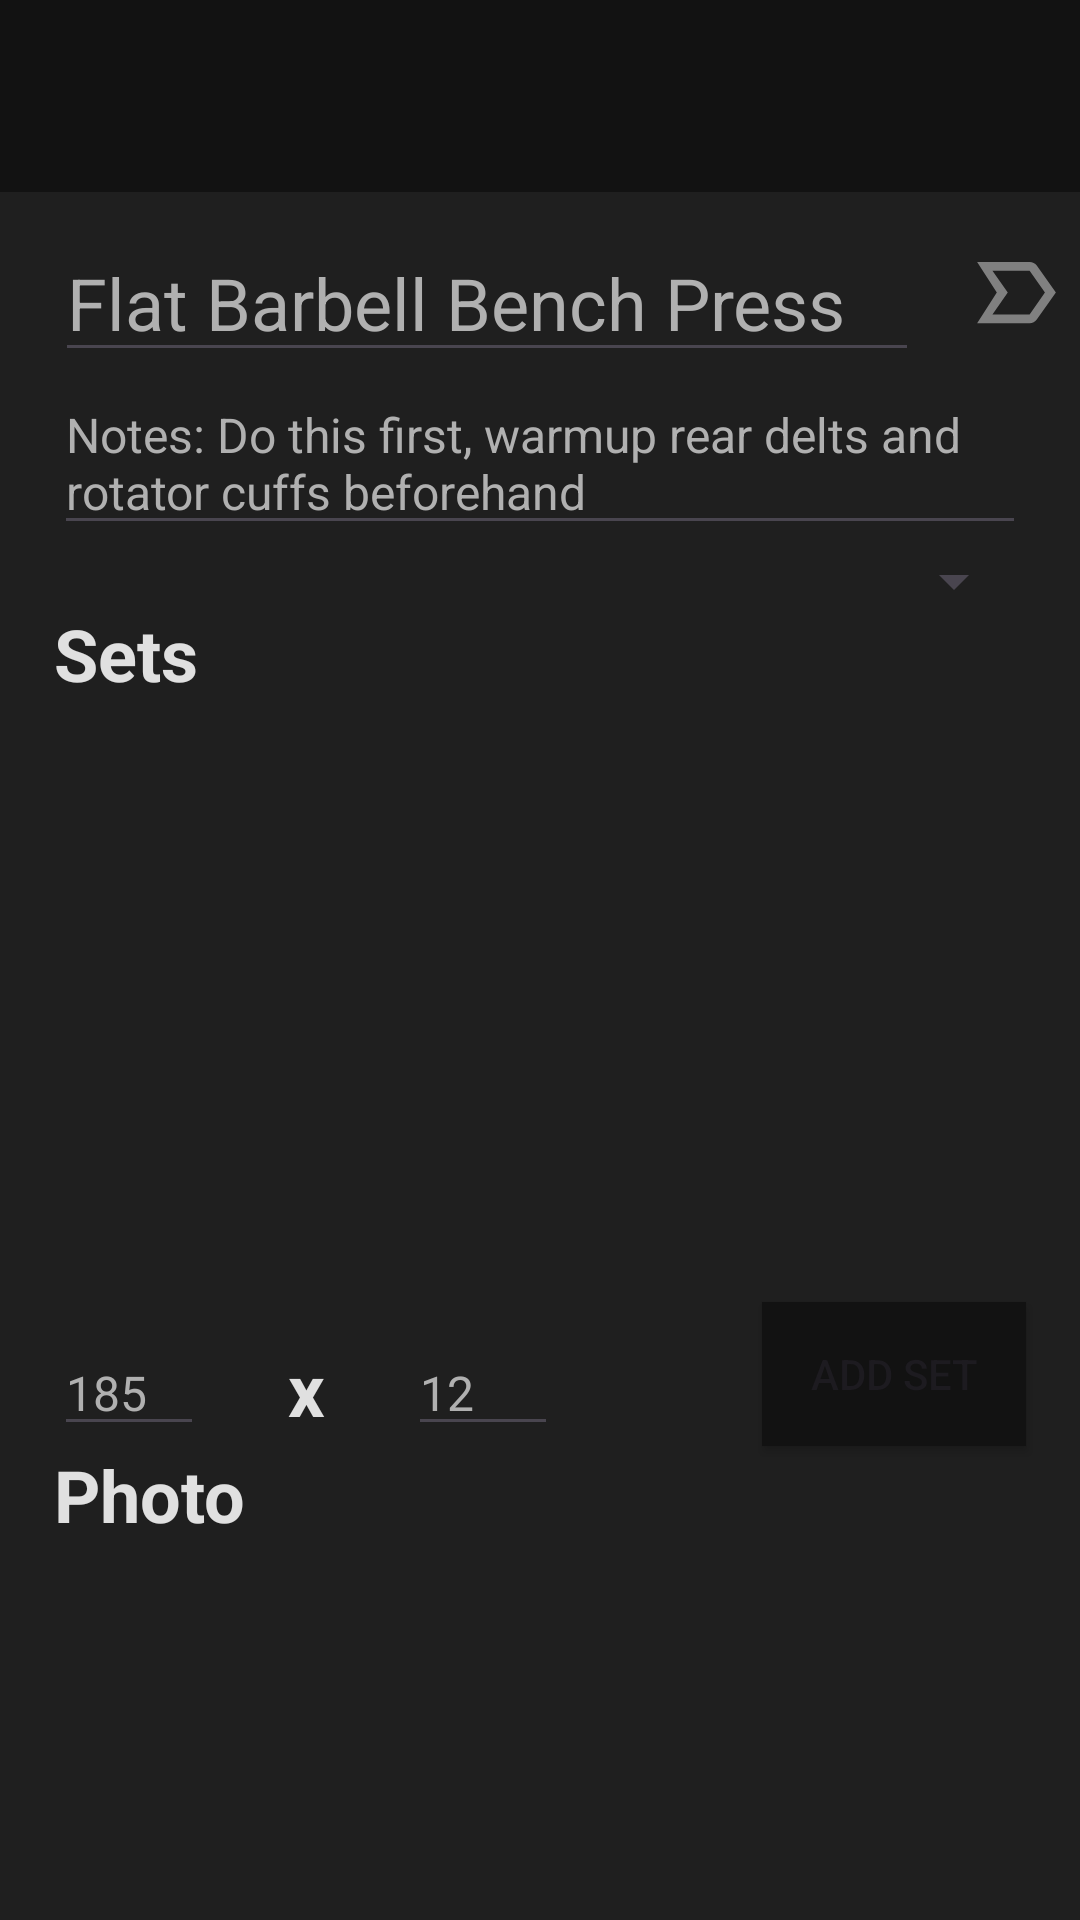

Here is an Android app screen rendered from its layout file. Give the layout XML and the strings, colors and styles it references.
<!-- AndroidManifest.xml: application theme Theme.Exerdex -->
<!-- res/layout/activity_add_edit_exercise.xml -->
<?xml version="1.0" encoding="utf-8"?>
<androidx.constraintlayout.widget.ConstraintLayout xmlns:android="http://schemas.android.com/apk/res/android"
    xmlns:app="http://schemas.android.com/apk/res-auto"
    xmlns:tools="http://schemas.android.com/tools"
    android:id="@+id/rootConstraintLayout"
    android:layout_width="match_parent"
    android:layout_height="match_parent"
    android:background="@color/background_secondary_dark"
    tools:context=".AddEditExerciseActivity">

    <include
        layout="@layout/toolbar_add_exercise"
        android:id="@+id/toolbar"
        android:layout_width="0dp"
        android:layout_height="wrap_content"
        app:layout_constraintStart_toStartOf="parent"
        app:layout_constraintEnd_toEndOf="parent"
        app:layout_constraintTop_toTopOf="parent" />

    <androidx.core.widget.NestedScrollView
        android:id="@+id/nestedScrollView"
        android:layout_width="0dp"
        android:layout_height="0dp"
        android:fillViewport="true"
        app:layout_constraintTop_toBottomOf="@id/toolbar"
        app:layout_constraintBottom_toBottomOf="parent"
        app:layout_constraintStart_toStartOf="parent"
        app:layout_constraintEnd_toEndOf="parent">

        <androidx.constraintlayout.widget.ConstraintLayout
            android:id="@+id/main"
            android:layout_width="match_parent"
            android:layout_height="wrap_content">

            <ImageView
                android:id="@+id/pictureTakeId"
                android:layout_width="208dp"
                android:layout_height="170dp"
                android:layout_marginBottom="28dp"
                android:src="@drawable/baseline_photo_camera_24"
                app:layout_constraintBottom_toBottomOf="parent"
                app:layout_constraintEnd_toEndOf="parent"
                app:layout_constraintHorizontal_bias="0.0"
                app:layout_constraintStart_toStartOf="parent" />

            <EditText
                android:id="@+id/exerciseNameInput"
                android:layout_width="0dp"
                android:layout_height="44dp"
                android:layout_marginTop="16dp"
                android:ems="10"
                android:hint="Flat Barbell Bench Press"
                android:inputType="text"
                android:textColor="@color/text_primary_light"
                android:textColorHint="@color/text_secondary_light"
                android:textSize="24sp"
                app:layout_constraintEnd_toEndOf="parent"
                app:layout_constraintHorizontal_bias="0.256"
                app:layout_constraintStart_toStartOf="parent"
                app:layout_constraintTop_toTopOf="parent"
                app:layout_constraintWidth_percent="0.8" />

            <EditText
                android:id="@+id/exerciseDescInput"
                android:layout_width="0dp"
                android:layout_height="wrap_content"
                android:ems="10"
                android:gravity="start|top"
                android:hint="Notes: Do this first, warmup rear delts and rotator cuffs beforehand"
                android:inputType="textMultiLine"
                android:textColor="@color/text_primary_light"
                android:textColorHint="@color/text_secondary_light"
                android:textSize="16sp"
                app:layout_constraintEnd_toEndOf="parent"
                app:layout_constraintStart_toStartOf="parent"
                app:layout_constraintTop_toBottomOf="@id/exerciseNameInput"
                app:layout_constraintWidth_percent="0.9" />

            <TextView
                android:id="@+id/setsTitle"
                android:layout_width="wrap_content"
                android:layout_height="wrap_content"
                android:layout_marginTop="20dp"
                android:text="Sets"
                android:textColor="@color/text_primary_light"
                android:textSize="24sp"
                android:textStyle="bold"
                app:layout_constraintStart_toStartOf="@id/exerciseDescInput"
                app:layout_constraintTop_toBottomOf="@id/exerciseDescInput" />

            <EditText
                android:id="@+id/newSetWeight"
                android:layout_width="50dp"
                android:layout_height="wrap_content"
                android:ems="10"
                android:hint="185"
                android:inputType="number"
                android:textColor="@color/text_primary_light"
                android:textColorHint="@color/text_secondary_light"
                android:textSize="16sp"
                app:layout_constraintBottom_toBottomOf="@id/addSetBtn"
                app:layout_constraintStart_toStartOf="@id/setsTitle" />

            <EditText
                android:id="@+id/newSetReps"
                android:layout_width="50dp"
                android:layout_height="wrap_content"
                android:ems="10"
                android:hint="12"
                android:inputType="number|numberDecimal"
                android:textColor="@color/text_primary_light"
                android:textColorHint="@color/text_secondary_light"
                android:textSize="16sp"
                app:layout_constraintBottom_toBottomOf="@id/addSetBtn"
                app:layout_constraintEnd_toStartOf="@id/addSetBtn"
                app:layout_constraintStart_toEndOf="@id/newSetWeight" />

            <TextView
                android:id="@+id/repsXWeight"
                android:layout_width="wrap_content"
                android:layout_height="wrap_content"
                android:text="x"
                android:textColor="@color/text_primary_light"
                android:textSize="24sp"
                android:textStyle="bold"
                app:layout_constraintBottom_toBottomOf="@id/newSetReps"
                app:layout_constraintEnd_toStartOf="@id/newSetReps"
                app:layout_constraintStart_toEndOf="@id/newSetWeight"
                app:layout_constraintTop_toTopOf="@id/newSetWeight" />

            <Button
                android:id="@+id/addSetBtn"
                android:layout_width="wrap_content"
                android:layout_height="wrap_content"
                android:text="Add Set"
                android:background="@color/background_dark"
                app:layout_constraintEnd_toEndOf="@id/exerciseDescInput"
                app:layout_constraintTop_toBottomOf="@id/setsRecyclerView" />

            <androidx.recyclerview.widget.RecyclerView
                android:id="@+id/setsRecyclerView"
                android:layout_width="0dp"
                android:layout_height="200dp"
                app:layoutManager="androidx.recyclerview.widget.LinearLayoutManager"
                app:layout_constraintEnd_toEndOf="parent"
                app:layout_constraintStart_toStartOf="parent"
                app:layout_constraintTop_toBottomOf="@id/setsTitle" />

            <TextView
                android:id="@+id/photoTitle"
                android:layout_width="wrap_content"
                android:layout_height="wrap_content"
                android:text="Photo"
                android:textColor="@color/text_primary_light"
                android:textSize="24sp"
                android:textStyle="bold"
                app:layout_constraintStart_toStartOf="@id/setsTitle"
                app:layout_constraintTop_toBottomOf="@id/addSetBtn" />

            <Spinner
                android:id="@+id/muscleCategorySpinner"
                android:layout_width="wrap_content"
                android:layout_height="wrap_content"
                android:textColor="@color/text_primary_light"
                app:layout_constraintEnd_toEndOf="@id/exerciseDescInput"
                app:layout_constraintTop_toBottomOf="@id/exerciseDescInput" />

            <ImageView
                android:id="@+id/AddRemovePicButton"
                android:layout_width="87dp"
                android:layout_height="87dp"
                android:layout_marginTop="44dp"
                android:clickable="true"
                android:focusable="auto"
                android:src="@drawable/baseline_add_circle_24"
                app:layout_constraintEnd_toEndOf="parent"
                app:layout_constraintStart_toEndOf="@+id/pictureTakeId"
                app:layout_constraintTop_toTopOf="@+id/pictureTakeId" />

            <ImageView
                android:id="@+id/importantExercise"
                android:layout_width="41dp"
                android:layout_height="35dp"
                android:layout_marginStart="12dp"
                app:layout_constraintStart_toEndOf="@+id/exerciseNameInput"
                app:layout_constraintTop_toTopOf="@+id/exerciseNameInput"
                app:srcCompat="@drawable/baseline_label_important_outline_24" />

        </androidx.constraintlayout.widget.ConstraintLayout>

    </androidx.core.widget.NestedScrollView>


</androidx.constraintlayout.widget.ConstraintLayout>
<!-- res/layout/toolbar_add_exercise.xml (included above) -->
<?xml version="1.0" encoding="utf-8"?>
<com.google.android.material.appbar.MaterialToolbar xmlns:android="http://schemas.android.com/apk/res/android"
    android:layout_width="match_parent"
    android:layout_height="wrap_content"
    android:background="@color/background_dark"
    android:elevation="8dp">


</com.google.android.material.appbar.MaterialToolbar>
<!-- resources referenced by this layout -->
<resources>
  <color name="background_dark">#121212</color>
  <color name="background_secondary_dark">#1F1F1F</color>
  <color name="text_primary_light">#E0E0E0</color>
  <color name="text_secondary_light">#B0B0B0</color>
  <!-- drawable baseline_label_important_outline_24 (drawable) -->
  <vector xmlns:android="http://schemas.android.com/apk/res/android" android:autoMirrored="true" android:height="24dp" android:tint="#808080" android:viewportHeight="24" android:viewportWidth="24" android:width="24dp">
        
      <path android:fillColor="@android:color/white" android:pathData="M15,19L3,19l4.5,-7L3,5h12c0.65,0 1.26,0.31 1.63,0.84L21,12l-4.37,6.16c-0.37,0.52 -0.98,0.84 -1.63,0.84zM6.5,17L15,17l3.5,-5L15,7L6.5,7l3.5,5 -3.5,5z"/>
      
  </vector>
  <style name="Theme.Exerdex" parent="Base.Theme.Exerdex" />
  <style name="Base.Theme.Exerdex" parent="Theme.Material3.DayNight.NoActionBar">
          
          
      </style>
</resources>
